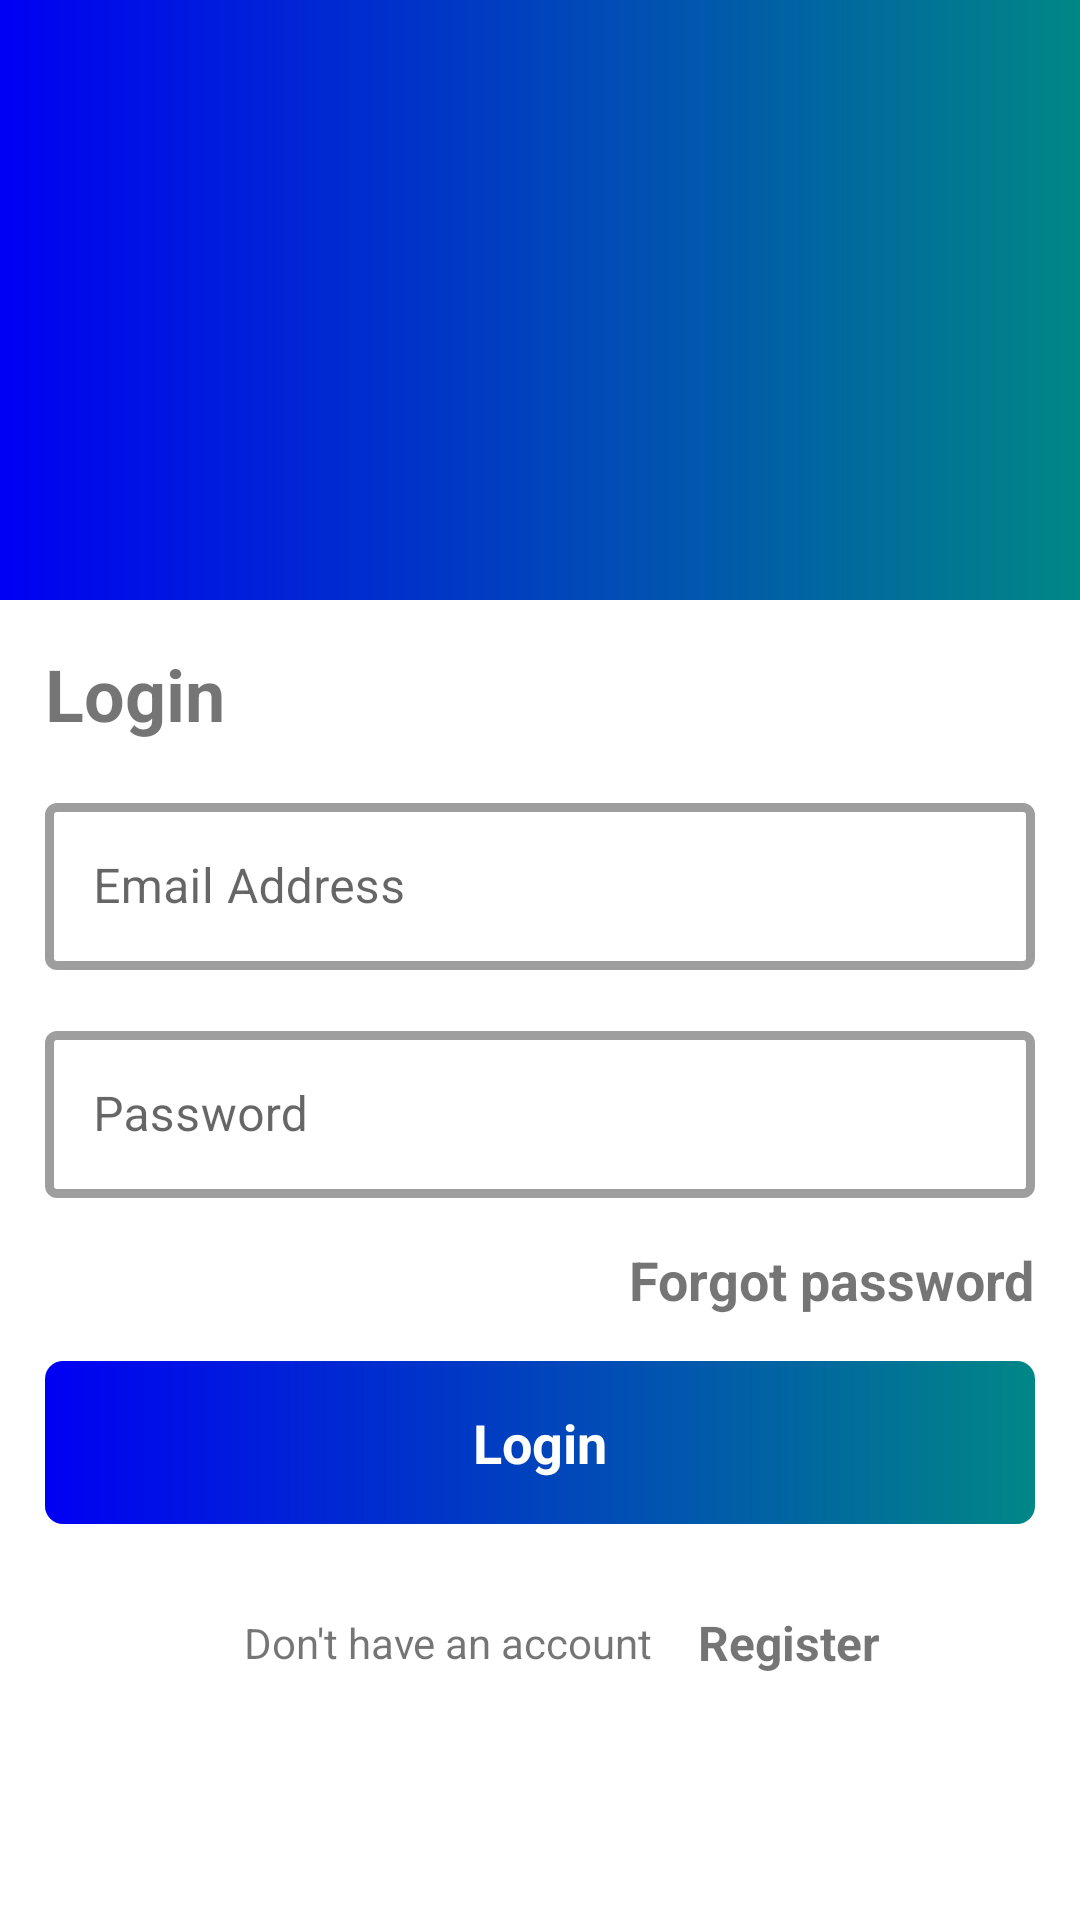

Reconstruct the res/layout file that produces this screen, plus the resources it refers to.
<!-- AndroidManifest.xml: activity theme Theme.MaterialComponents.Light.NoActionBar -->
<!-- res/layout/activity_login.xml -->
<?xml version="1.0" encoding="utf-8"?>
<androidx.constraintlayout.widget.ConstraintLayout xmlns:android="http://schemas.android.com/apk/res/android"
    xmlns:app="http://schemas.android.com/apk/res-auto"
    xmlns:tools="http://schemas.android.com/tools"
    android:layout_width="match_parent"
    android:layout_height="match_parent"
    android:orientation="vertical"
    tools:context=".activities.LoginActivity">

    <ScrollView
        app:layout_constraintBottom_toBottomOf="parent"
        app:layout_constraintLeft_toLeftOf="parent"
        app:layout_constraintRight_toRightOf="parent"
        app:layout_constraintTop_toTopOf="parent"
        android:layout_width="match_parent"
        android:layout_height="match_parent">

        <androidx.constraintlayout.widget.ConstraintLayout
            android:layout_width="match_parent"
            android:layout_height="wrap_content">

            <LinearLayout
                android:id="@+id/layout_header"
                android:layout_width="match_parent"
                android:layout_height="@dimen/layout_header_height"
                android:background="@drawable/gradient_color"
                android:gravity="center"
                app:layout_constraintLeft_toLeftOf="parent"
                app:layout_constraintRight_toRightOf="parent"
                app:layout_constraintTop_toTopOf="parent">

                <ImageView
                    android:layout_width="@dimen/app_logo_size"
                    android:layout_height="@dimen/app_logo_size"
                    android:contentDescription="@string/app_logo_description"
                    android:src="@drawable/ic_shop" />
            </LinearLayout>

            <TextView
                android:id="@+id/text_login"
                android:layout_width="wrap_content"
                android:layout_height="wrap_content"
                android:layout_margin="@dimen/margin_text"
                android:text="@string/login_text"
                android:textSize="@dimen/text_login_size"
                android:textStyle="bold"
                app:layout_constraintLeft_toLeftOf="parent"
                app:layout_constraintTop_toBottomOf="@+id/layout_header" />

            <com.google.android.material.textfield.TextInputLayout
                android:id="@+id/text_input_email"
                style="@style/Widget.MaterialComponents.TextInputLayout.OutlinedBox"
                android:layout_width="match_parent"
                android:layout_height="wrap_content"
                android:layout_margin="@dimen/margin_text"
                app:boxStrokeWidth="@dimen/input_stroke_width"
                app:layout_constraintLeft_toLeftOf="parent"
                app:layout_constraintRight_toRightOf="parent"
                app:layout_constraintTop_toBottomOf="@+id/text_login">

                <com.google.android.material.textfield.TextInputEditText
                    android:id="@+id/edit_text_email"
                    android:layout_width="match_parent"
                    android:layout_height="match_parent"
                    android:hint="@string/email_hint"
                    android:inputType="textEmailAddress" />
            </com.google.android.material.textfield.TextInputLayout>

            <com.google.android.material.textfield.TextInputLayout
                android:id="@+id/text_input_password"
                style="@style/Widget.MaterialComponents.TextInputLayout.OutlinedBox"
                android:layout_width="match_parent"
                android:layout_height="wrap_content"
                android:layout_margin="@dimen/margin_text"
                app:boxStrokeWidth="@dimen/input_stroke_width"
                app:layout_constraintLeft_toLeftOf="parent"
                app:layout_constraintRight_toRightOf="parent"
                app:layout_constraintTop_toBottomOf="@+id/text_input_email">

                <com.google.android.material.textfield.TextInputEditText
                    android:id="@+id/edit_text_password"
                    android:layout_width="match_parent"
                    android:layout_height="match_parent"
                    android:hint="@string/password_hint"
                    android:inputType="textPassword" />
            </com.google.android.material.textfield.TextInputLayout>


            <TextView
                android:id="@+id/text_forgot"
                android:layout_width="wrap_content"
                android:layout_height="wrap_content"
                android:layout_margin="@dimen/margin_layout"
                android:text="@string/forgot_password_text"
                android:textSize="@dimen/text_forgot_size"
                android:textStyle="bold"
                app:layout_constraintRight_toRightOf="parent"
                app:layout_constraintTop_toBottomOf="@+id/text_input_password" />

            <LinearLayout
                android:id="@+id/btn_login"
                android:layout_width="match_parent"
                android:layout_height="wrap_content"
                android:layout_margin="@dimen/margin_layout"
                android:background="@drawable/btn_background"
                android:orientation="vertical"
                app:layout_constraintLeft_toLeftOf="parent"
                app:layout_constraintRight_toRightOf="parent"
                app:layout_constraintTop_toBottomOf="@+id/text_forgot">

                <TextView
                    android:layout_width="match_parent"
                    android:layout_height="0dp"
                    android:layout_margin="@dimen/margin_layout"
                    android:layout_weight="1"
                    android:text="@string/login_text"
                    android:textAlignment="center"
                    android:textColor="@color/white"
                    android:textSize="@dimen/text_forgot_size"
                    android:textStyle="bold" />
            </LinearLayout>

            <LinearLayout
                android:layout_width="match_parent"
                android:layout_height="wrap_content"
                android:layout_margin="@dimen/margin_layout"
                android:gravity="center"
                android:orientation="horizontal"
                app:layout_constraintLeft_toLeftOf="parent"
                app:layout_constraintRight_toRightOf="parent"
                app:layout_constraintTop_toBottomOf="@+id/btn_login">

                <TextView
                    android:layout_width="wrap_content"
                    android:layout_height="wrap_content"
                    android:layout_margin="@dimen/margin_layout"
                    android:text="@string/no_account_text" />

                <TextView
                    android:id="@+id/text_register"
                    android:layout_width="wrap_content"
                    android:layout_height="wrap_content"
                    android:text="@string/register_text"
                    android:textSize="@dimen/text_register_size"
                    android:textStyle="bold" />

            </LinearLayout>
        </androidx.constraintlayout.widget.ConstraintLayout>
    </ScrollView>

    <ProgressBar
        android:id="@+id/activity_login_progress"
        android:layout_width="wrap_content"
        android:layout_height="wrap_content"
        android:visibility="gone"
        app:layout_constraintBottom_toBottomOf="parent"
        app:layout_constraintLeft_toLeftOf="parent"
        app:layout_constraintRight_toRightOf="parent"
        app:layout_constraintTop_toTopOf="parent" />
</androidx.constraintlayout.widget.ConstraintLayout>
<!-- resources referenced by this layout -->
<resources>
  <color name="white">#FFFFFFFF</color>
  <dimen name="app_logo_size">100dp</dimen>
  <dimen name="input_stroke_width">3dp</dimen>
  <dimen name="layout_header_height">200dp</dimen>
  <dimen name="margin_layout">15dp</dimen>
  <dimen name="margin_text">15dp</dimen>
  <dimen name="text_forgot_size">18sp</dimen>
  <dimen name="text_login_size">24sp</dimen>
  <dimen name="text_register_size">16sp</dimen>
  <!-- drawable btn_background (drawable) -->
  <?xml version="1.0" encoding="utf-8"?>
  <shape xmlns:android="http://schemas.android.com/apk/res/android"
      android:shape="rectangle">
  
      <corners android:radius="6dp" />
      <gradient
          android:angle="360"
          android:endColor="@color/teal"
          android:startColor="@color/blue"
          android:type="linear" />
  </shape>
  <!-- drawable gradient_color (drawable) -->
  <?xml version="1.0" encoding="utf-8"?>
  <shape xmlns:android="http://schemas.android.com/apk/res/android"
      android:shape="rectangle">
  
      <gradient
          android:angle="360"
          android:endColor="@color/teal"
          android:startColor="@color/blue"
          android:type="linear" />
  </shape>
  <string name="app_logo_description">App logo</string>
  <string name="email_hint">Email Address</string>
  <string name="forgot_password_text">Forgot password</string>
  <string name="login_text">Login</string>
  <string name="no_account_text">Don\'t have an account</string>
  <string name="password_hint">Password</string>
  <string name="register_text">Register</string>
  <color name="teal">#FF018786</color>
  <color name="blue">#0000F3</color>
</resources>
